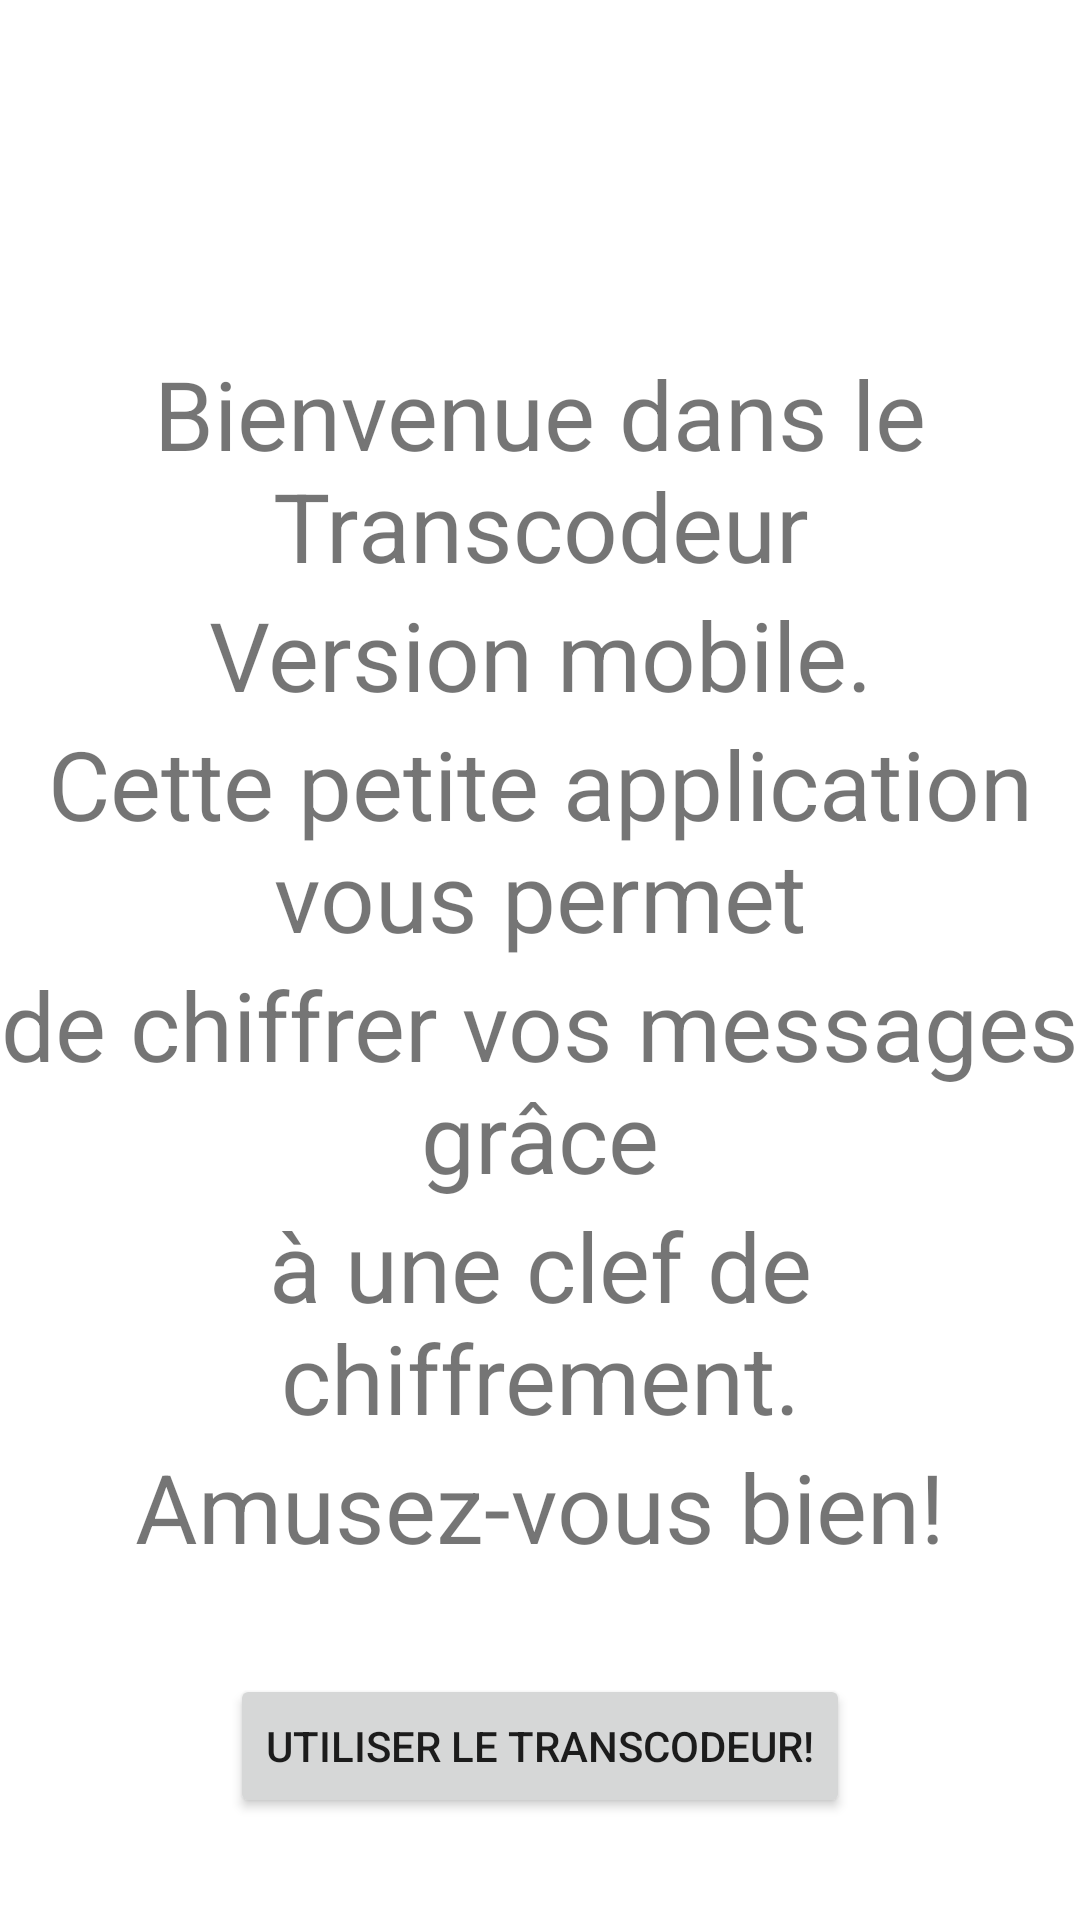

Produce the Android XML layout that renders to this screen, including the resource entries it uses.
<!-- AndroidManifest.xml: application theme Theme.LeTranscodeur -->
<!-- res/layout/activity_accueil_transcodeur.xml -->
<?xml version="1.0" encoding="utf-8"?>
<androidx.constraintlayout.widget.ConstraintLayout xmlns:android="http://schemas.android.com/apk/res/android"
    xmlns:app="http://schemas.android.com/apk/res-auto"
    xmlns:tools="http://schemas.android.com/tools"
    android:layout_width="match_parent"
    android:layout_height="match_parent"
    tools:context=".AccueilTranscodeur">

    <LinearLayout
        android:id="@+id/linearLayout"
        android:layout_width="wrap_content"
        android:layout_height="wrap_content"
        android:layout_marginStart="16dp"
        android:layout_marginTop="250dp"
        android:layout_marginEnd="16dp"
        android:layout_marginBottom="250dp"
        android:orientation="vertical"
        app:layout_constraintBottom_toBottomOf="parent"
        app:layout_constraintEnd_toEndOf="parent"
        app:layout_constraintStart_toStartOf="parent"
        app:layout_constraintTop_toTopOf="parent">

        <TextView
            android:id="@+id/textView"
            android:layout_width="match_parent"
            android:layout_height="wrap_content"
            android:gravity="center"
            android:text="@string/bvn"
            android:textSize="32sp" />

        <TextView
            android:id="@+id/textView2"
            android:layout_width="match_parent"
            android:layout_height="wrap_content"
            android:gravity="center"
            android:text="@string/bvn2"
            android:textSize="32sp" />

        <TextView
            android:id="@+id/textView3"
            android:layout_width="match_parent"
            android:layout_height="wrap_content"
            android:gravity="center"
            android:text="@string/bvn3"
            android:textSize="32sp" />

        <TextView
            android:id="@+id/textView4"
            android:layout_width="match_parent"
            android:layout_height="wrap_content"
            android:gravity="center"
            android:text="@string/bvn4"
            android:textSize="32sp" />

        <TextView
            android:id="@+id/textView5"
            android:layout_width="match_parent"
            android:layout_height="wrap_content"
            android:gravity="center"
            android:text="@string/bvn5"
            android:textSize="32sp" />

        <TextView
            android:id="@+id/textView6"
            android:layout_width="match_parent"
            android:layout_height="wrap_content"
            android:gravity="center"
            android:text="@string/bvn6"
            android:textSize="32sp" />
    </LinearLayout>

    <Button
        android:id="@+id/boutonLancer"
        android:layout_width="wrap_content"
        android:layout_height="wrap_content"
        android:text="@string/bouton_lancer"
        app:layout_constraintBottom_toBottomOf="parent"
        app:layout_constraintEnd_toEndOf="parent"
        app:layout_constraintStart_toStartOf="parent"
        app:layout_constraintTop_toBottomOf="@+id/linearLayout" />
</androidx.constraintlayout.widget.ConstraintLayout>
<!-- resources referenced by this layout -->
<resources>
  <string name="bouton_lancer">Utiliser le transcodeur! </string>
  <string name="bvn">Bienvenue dans le Transcodeur</string>
  <string name="bvn2">Version mobile.</string>
  <string name="bvn3">Cette petite application vous permet</string>
  <string name="bvn4">de chiffrer vos messages grâce</string>
  <string name="bvn5">à une clef de chiffrement.</string>
  <string name="bvn6">Amusez-vous bien! </string>
  <style name="Theme.LeTranscodeur" parent="Theme.MaterialComponents.DayNight.DarkActionBar">
          
          <item name="colorPrimary">@color/light_blue_500</item>
          <item name="colorPrimaryVariant">@color/light_blue_700</item>
          <item name="colorOnPrimary">@color/white</item>
          
          <item name="colorSecondary">@color/teal_700</item>
          <item name="colorSecondaryVariant">@color/teal_900</item>
          <item name="colorOnSecondary">@color/black</item>
          
          <item name="android:statusBarColor" tools:targetApi="l">?attr/colorPrimaryVariant</item>
          
      </style>
  <!-- not gathered from this repository: default colours our renderer supplied (Android Studio template values) -->
  <color name="teal_700">#FF018786</color>
  <color name="black">#FF000000</color>
  <color name="white">#FFFFFFFF</color>
</resources>
